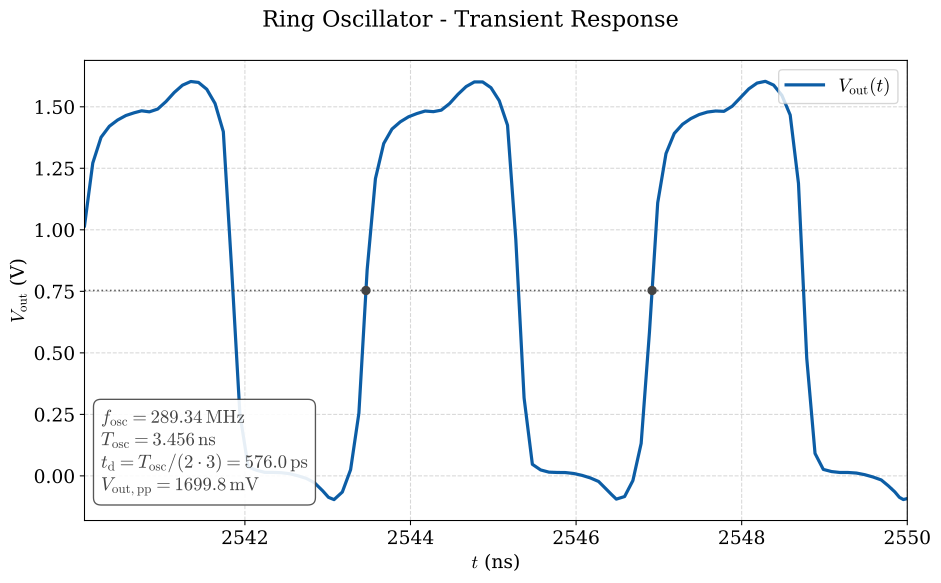

The data file committed next to this chart (first rows):
time, vout
2.540062680000000188e-06, 1.015765250000000064e+00
2.540162679999999984e-06, 1.271440839999999906e+00
2.540262680000000203e-06, 1.376001320000000083e+00
2.540362679999999999e-06, 1.420763949999999998e+00
2.540462679999999795e-06, 1.446242299999999981e+00
2.540562680000000014e-06, 1.464542020000000111e+00
2.540662679999999810e-06, 1.475656110000000076e+00
2.540752150000000160e-06, 1.483629759999999909e+00
2.540846350000000092e-06, 1.479452720000000054e+00
2.540946349999999887e-06, 1.490683879999999961e+00
2.541046350000000107e-06, 1.521055800000000069e+00
2.541146349999999902e-06, 1.558066050000000091e+00
2.541246350000000122e-06, 1.587770659999999889e+00
2.541346349999999917e-06, 1.602705749999999929e+00
2.541439400000000125e-06, 1.598996749999999967e+00
2.541539399999999921e-06, 1.571239180000000069e+00
2.541639400000000140e-06, 1.513387159999999954e+00
2.541739399999999936e-06, 1.398769039999999908e+00
2.541839400000000155e-06, 8.432389599999999819e-01
2.541939399999999951e-06, 2.519413710000000250e-01
2.542039400000000170e-06, 3.654644239999999683e-02
2.542139399999999966e-06, 2.307517989999999936e-02
2.542239400000000185e-06, 1.436655629999999961e-02
2.542339399999999981e-06, 1.418336019999999996e-02
2.542439400000000200e-06, 1.301295539999999980e-02
2.542539399999999996e-06, 8.925693009999999261e-03
2.542639399999999792e-06, 4.992881319999999817e-04
2.542739400000000011e-06, -9.815029629999999505e-03
2.542839399999999807e-06, -2.755816280000000090e-02
2.542939400000000026e-06, -6.060535460000000124e-02
2.543009449999999810e-06, -8.704538859999999545e-02
2.543076589999999838e-06, -9.634808420000000317e-02
2.543176590000000057e-06, -6.552998320000000265e-02
2.543276589999999853e-06, 2.517455080000000067e-02
2.543376590000000072e-06, 2.546107300000000073e-01
2.543476589999999868e-06, 8.375739399999999613e-01
2.543576590000000087e-06, 1.208081930000000082e+00
2.543676589999999883e-06, 1.350735699999999984e+00
2.543776590000000102e-06, 1.409565680000000043e+00
2.543876589999999898e-06, 1.438790189999999969e+00
2.543976590000000117e-06, 1.459371339999999906e+00
2.544076589999999913e-06, 1.472416640000000054e+00
2.544176590000000132e-06, 1.482659139999999987e+00
2.544276589999999928e-06, 1.480181760000000013e+00
2.544371960000000081e-06, 1.486279930000000027e+00
2.544471959999999877e-06, 1.513054509999999908e+00
2.544571960000000096e-06, 1.550225449999999894e+00
2.544671959999999892e-06, 1.582113389999999953e+00
2.544771960000000111e-06, 1.601078020000000102e+00
2.544871959999999907e-06, 1.600861059999999947e+00
2.544971960000000126e-06, 1.577515540000000049e+00
2.545071959999999922e-06, 1.524695659999999897e+00
2.545171960000000141e-06, 1.425057060000000098e+00
2.545271959999999937e-06, 9.601106659999999460e-01
2.545371960000000156e-06, 3.166980950000000128e-01
2.545471959999999952e-06, 4.709753900000000076e-02
2.545571960000000171e-06, 2.418376250000000074e-02
2.545671959999999967e-06, 1.524338140000000043e-02
2.545771960000000186e-06, 1.393286250000000046e-02
2.545871959999999982e-06, 1.351031050000000081e-02
... 44 more rows
